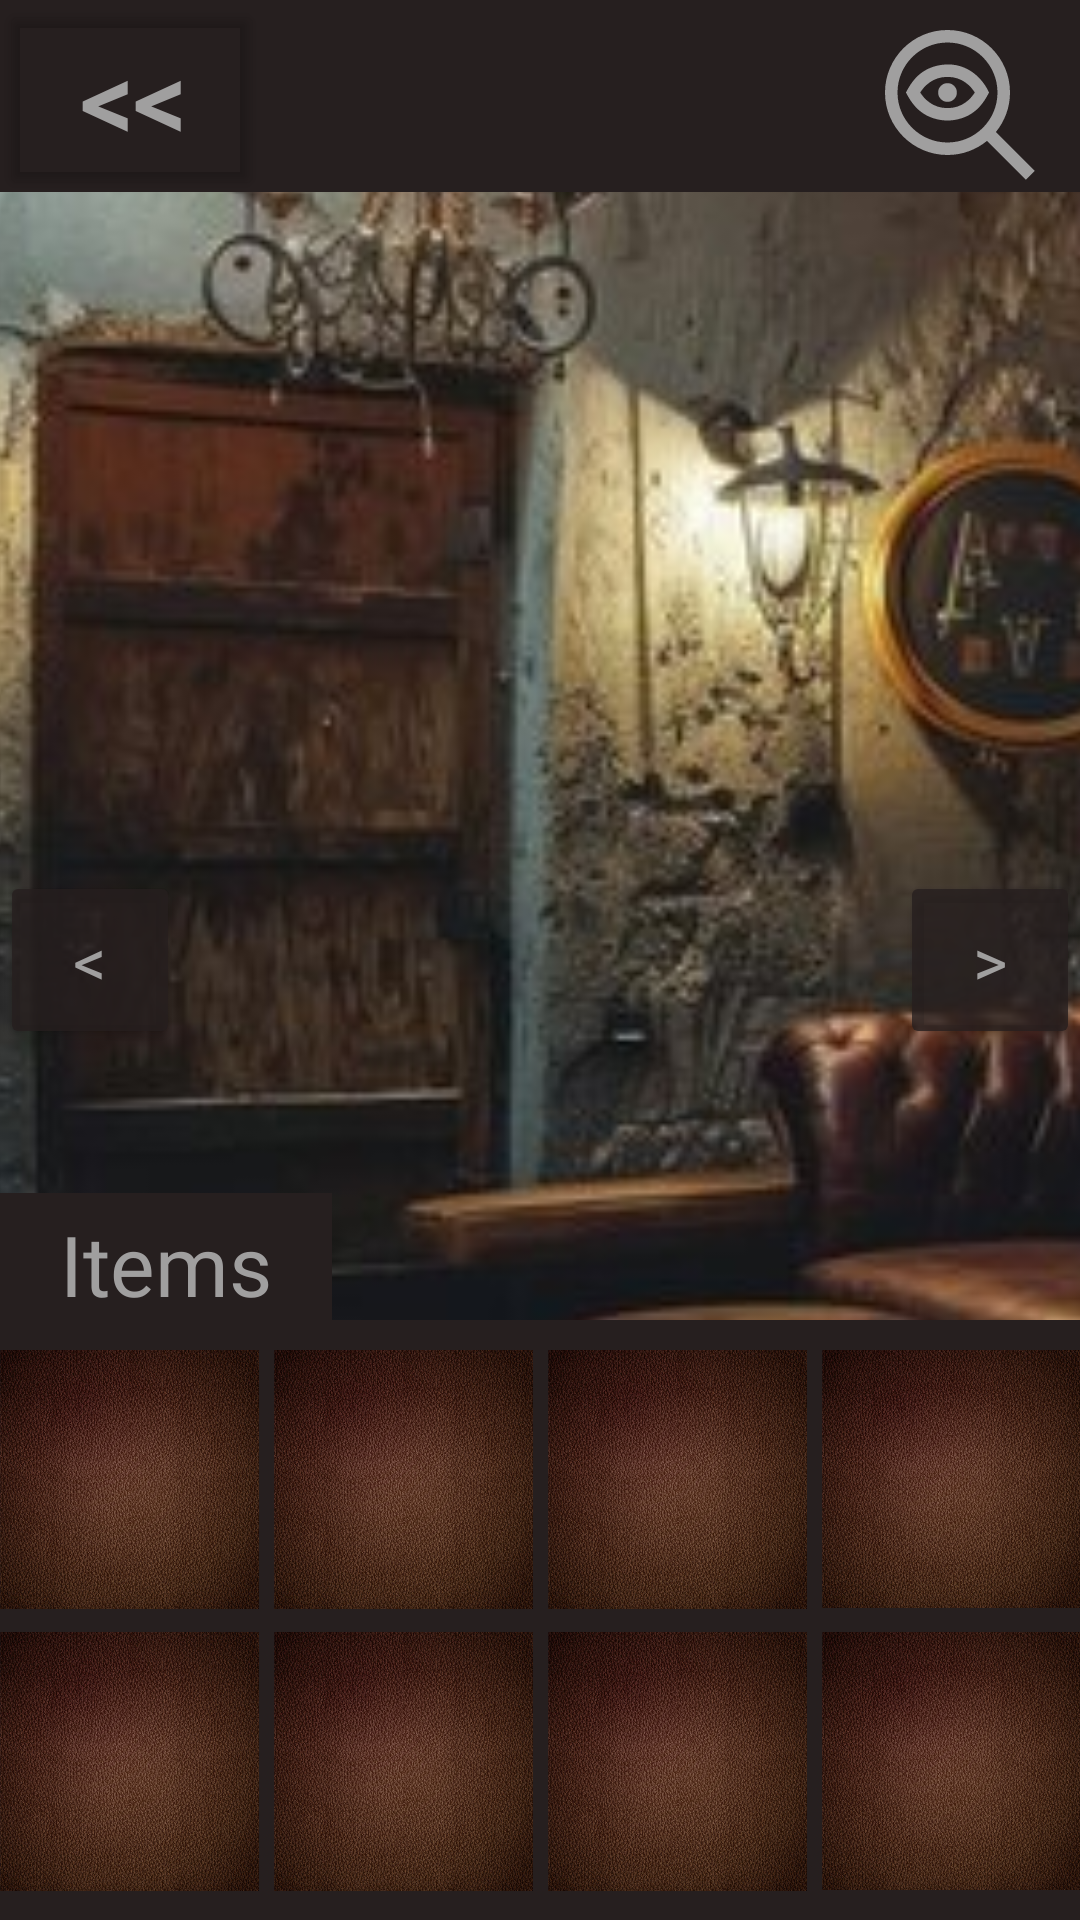

Reconstruct the res/layout file that produces this screen, plus the resources it refers to.
<!-- AndroidManifest.xml: application theme Theme.EbonyManor -->
<!-- res/layout/activity_level_three.xml -->
<?xml version="1.0" encoding="utf-8"?>
<androidx.constraintlayout.widget.ConstraintLayout xmlns:android="http://schemas.android.com/apk/res/android"
    xmlns:app="http://schemas.android.com/apk/res-auto"
    xmlns:tools="http://schemas.android.com/tools"
    android:id="@+id/main"
    android:layout_width="match_parent"
    android:layout_height="match_parent"
    tools:context=".Level_Three">

    <ImageView
        android:id="@+id/imageView3"
        android:layout_width="0dp"
        android:layout_height="match_parent"
        android:contentDescription="@string/level_three_image_description"
        android:scaleType="fitCenter"
        app:layout_constraintBottom_toBottomOf="parent"
        app:layout_constraintEnd_toEndOf="parent"
        app:layout_constraintStart_toStartOf="parent"
        app:layout_constraintTop_toTopOf="parent"
        app:layout_constraintDimensionRatio="16.5:9"
        app:srcCompat="@drawable/room_level3" />

    <RelativeLayout
        android:layout_width="match_parent"
        android:layout_height="match_parent"
        android:orientation="horizontal">

        <Button
            android:id="@+id/button4"
            android:layout_width="60dp"
            android:layout_height="wrap_content"
            android:layout_centerVertical="true"
            android:textSize="22sp"
            android:paddingTop="15dp"
            android:paddingBottom="15dp"
            android:backgroundTint="#CC261F1F"
            android:fontFamily="@font/champagne"
            android:textColor="@color/light_grey"
            android:text="@string/btn_left_symbol" />

        <Button
            android:id="@+id/button3"
            android:layout_width="60dp"
            android:layout_height="wrap_content"
            android:layout_centerVertical="true"
            android:layout_alignParentEnd="true"
            android:backgroundTint="#CC261F1F"
            android:textColor="@color/light_grey"
            android:paddingBottom="15dp"
            android:fontFamily="@font/champagne"
            android:paddingTop="15dp"
            android:textSize="22sp"
            android:text="@string/btn_right_symbol" />

    </RelativeLayout>

    <com.google.android.material.appbar.MaterialToolbar
        android:id="@+id/materialToolbar"
        android:layout_width="match_parent"
        android:layout_height="wrap_content"
        android:background="@color/dark_brown"
        android:minHeight="?attr/actionBarSize"
        android:theme="?attr/actionBarTheme"
        app:layout_constraintEnd_toEndOf="parent"
        app:layout_constraintStart_toStartOf="parent"
        app:layout_constraintTop_toTopOf="parent" />

    <Button
        android:id="@+id/btn_back_levels"
        android:layout_width="wrap_content"
        android:layout_height="wrap_content"
        android:backgroundTint="#00000000"
        android:text="@string/btn_back_symbol"
        android:fontFamily="@font/champagne"
        android:textColor="@color/light_grey"
        android:textSize="35sp"
        android:textStyle="bold"
        app:layout_constraintStart_toStartOf="parent"
        app:layout_constraintTop_toTopOf="parent" />

    <androidx.appcompat.widget.AppCompatButton
        android:id="@+id/button"
        android:layout_width="50dp"
        android:layout_height="50dp"
        android:layout_marginTop="10dp"
        android:layout_marginEnd="15dp"
        android:background="@drawable/hint_icon"
        android:backgroundTint="@color/light_grey"
        android:text="@string/hints"
        android:textColor="#00000000"
        app:layout_constraintEnd_toEndOf="parent"
        app:layout_constraintTop_toTopOf="parent" />

    <TextView
        android:id="@+id/textView8"
        android:layout_width="wrap_content"
        android:layout_height="wrap_content"
        android:background="@color/dark_brown"
        android:paddingStart="20dp"
        android:paddingTop="5dp"
        android:paddingEnd="20dp"
        android:text="@string/inventory"
        android:fontFamily="@font/champagne"
        android:textColor="@color/light_grey"
        android:textSize="28sp"
        app:layout_constraintBottom_toTopOf="@+id/linearLayout"
        app:layout_constraintStart_toStartOf="parent" />

    <LinearLayout
        android:id="@+id/linearLayout"
        android:layout_width="0dp"
        android:layout_height="200dp"
        android:background="@color/dark_brown"
        android:gravity="bottom"
        android:orientation="vertical"
        android:paddingTop="8dp"
        android:paddingBottom="8dp"
        app:layout_constraintBottom_toBottomOf="parent"
        app:layout_constraintEnd_toEndOf="parent"
        app:layout_constraintStart_toStartOf="parent">

        <LinearLayout
            android:layout_width="wrap_content"
            android:layout_height="90dp"
            android:layout_gravity="center"
            android:layout_marginBottom="4dp"
            android:orientation="horizontal">

            <ImageView
                android:id="@+id/imageView10"
                android:layout_width="90dp"
                android:layout_height="90dp"
                android:layout_weight="1"
                android:contentDescription="@string/inventory_slot_desc"
                app:srcCompat="@drawable/invetory_placeholder" />

            <ImageView
                android:id="@+id/imageView7"
                android:layout_width="90dp"
                android:layout_height="90dp"
                android:layout_marginStart="5dp"
                android:layout_weight="1"
                android:contentDescription="@string/inventory_slot_desc"
                app:srcCompat="@drawable/invetory_placeholder" />

            <ImageView
                android:id="@+id/imageView6"
                android:layout_width="90dp"
                android:layout_height="90dp"
                android:layout_marginStart="5dp"
                android:layout_weight="1"
                android:contentDescription="@string/inventory_slot_desc"
                app:srcCompat="@drawable/invetory_placeholder" />

            <ImageView
                android:id="@+id/imageView5"
                android:layout_width="90dp"
                android:layout_height="90dp"
                android:layout_marginStart="5dp"
                android:layout_weight="1"
                android:contentDescription="@string/inventory_slot_desc"
                app:srcCompat="@drawable/invetory_placeholder" />
        </LinearLayout>

        <LinearLayout
            android:layout_width="wrap_content"
            android:layout_height="90dp"
            android:layout_gravity="center"
            android:orientation="horizontal">

            <ImageView
                android:id="@+id/imageView11"
                android:layout_width="90dp"
                android:layout_height="90dp"
                android:layout_weight="1"
                android:contentDescription="@string/inventory_slot_desc"
                app:srcCompat="@drawable/invetory_placeholder" />

            <ImageView
                android:id="@+id/imageView9"
                android:layout_width="90dp"
                android:layout_height="90dp"
                android:layout_marginStart="5dp"
                android:layout_weight="1"
                android:contentDescription="@string/inventory_slot_desc"
                app:srcCompat="@drawable/invetory_placeholder" />

            <ImageView
                android:id="@+id/imageView8"
                android:layout_width="90dp"
                android:layout_height="90dp"
                android:layout_marginStart="5dp"
                android:layout_weight="1"
                android:contentDescription="@string/inventory_slot_desc"
                app:srcCompat="@drawable/invetory_placeholder" />

            <ImageView
                android:id="@+id/imageView4"
                android:layout_width="90dp"
                android:layout_height="90dp"
                android:layout_marginStart="5dp"
                android:layout_weight="1"
                android:contentDescription="@string/inventory_slot_desc"
                app:srcCompat="@drawable/invetory_placeholder" />
        </LinearLayout>

    </LinearLayout>


</androidx.constraintlayout.widget.ConstraintLayout>
<!-- resources referenced by this layout -->
<resources>
  <color name="dark_brown">#261F1F</color>
  <color name="light_grey">#A09F9F</color>
  <!-- drawable hint_icon (drawable) -->
  <vector xmlns:android="http://schemas.android.com/apk/res/android"
      android:width="24dp"
      android:height="24dp"
      android:viewportWidth="24"
      android:viewportHeight="24">
    <path
        android:fillColor="#FF000000"
        android:pathData="M23.957,22.543l-6.219,-6.219c1.412,-1.725 2.262,-3.927 2.262,-6.324C20,4.486 15.514,0 10,0S0,4.486 0,10s4.486,10 10,10c2.397,0 4.599,-0.85 6.324,-2.262l6.219,6.219 1.414,-1.414ZM10,18c-4.411,0 -8,-3.589 -8,-8S5.589,2 10,2s8,3.589 8,8 -3.589,8 -8,8ZM16.412,9.539c-0.492,-0.947 -2.411,-4.039 -6.412,-4.039 -4.403,0.16 -5.878,3.084 -6.652,4.5 0.772,1.414 2.254,4.342 6.652,4.5 4.403,-0.16 5.878,-3.084 6.652,-4.5l-0.24,-0.461ZM10,12.5c-2.381,0 -3.735,-1.504 -4.371,-2.5 0.635,-0.996 1.989,-2.5 4.371,-2.5s3.736,1.504 4.371,2.5c-0.635,0.996 -1.989,2.5 -4.371,2.5ZM11.5,10c0,0.829 -0.671,1.5 -1.5,1.5s-1.5,-0.671 -1.5,-1.5 0.671,-1.5 1.5,-1.5 1.5,0.671 1.5,1.5Z"/>
  </vector>
  <!-- drawable invetory_placeholder: jpg bitmap (drawable, 236960 bytes) -->
  <!-- drawable room_level3: jpg bitmap (drawable, 50582 bytes) -->
  <string name="btn_back_symbol">&lt;&lt;</string>
  <string name="btn_left_symbol">&lt;</string>
  <string name="btn_right_symbol">&gt;</string>
  <string name="hints">Hints</string>
  <string name="inventory">Items</string>
  <string name="inventory_slot_desc">Inventory slot for items</string>
  <string name="level_three_image_description">Level 3 of the game</string>
  <style name="Theme.EbonyManor" parent="Base.Theme.EbonyManor" />
  <style name="Base.Theme.EbonyManor" parent="Theme.Material3.DayNight.NoActionBar">
          
          
      </style>
</resources>
